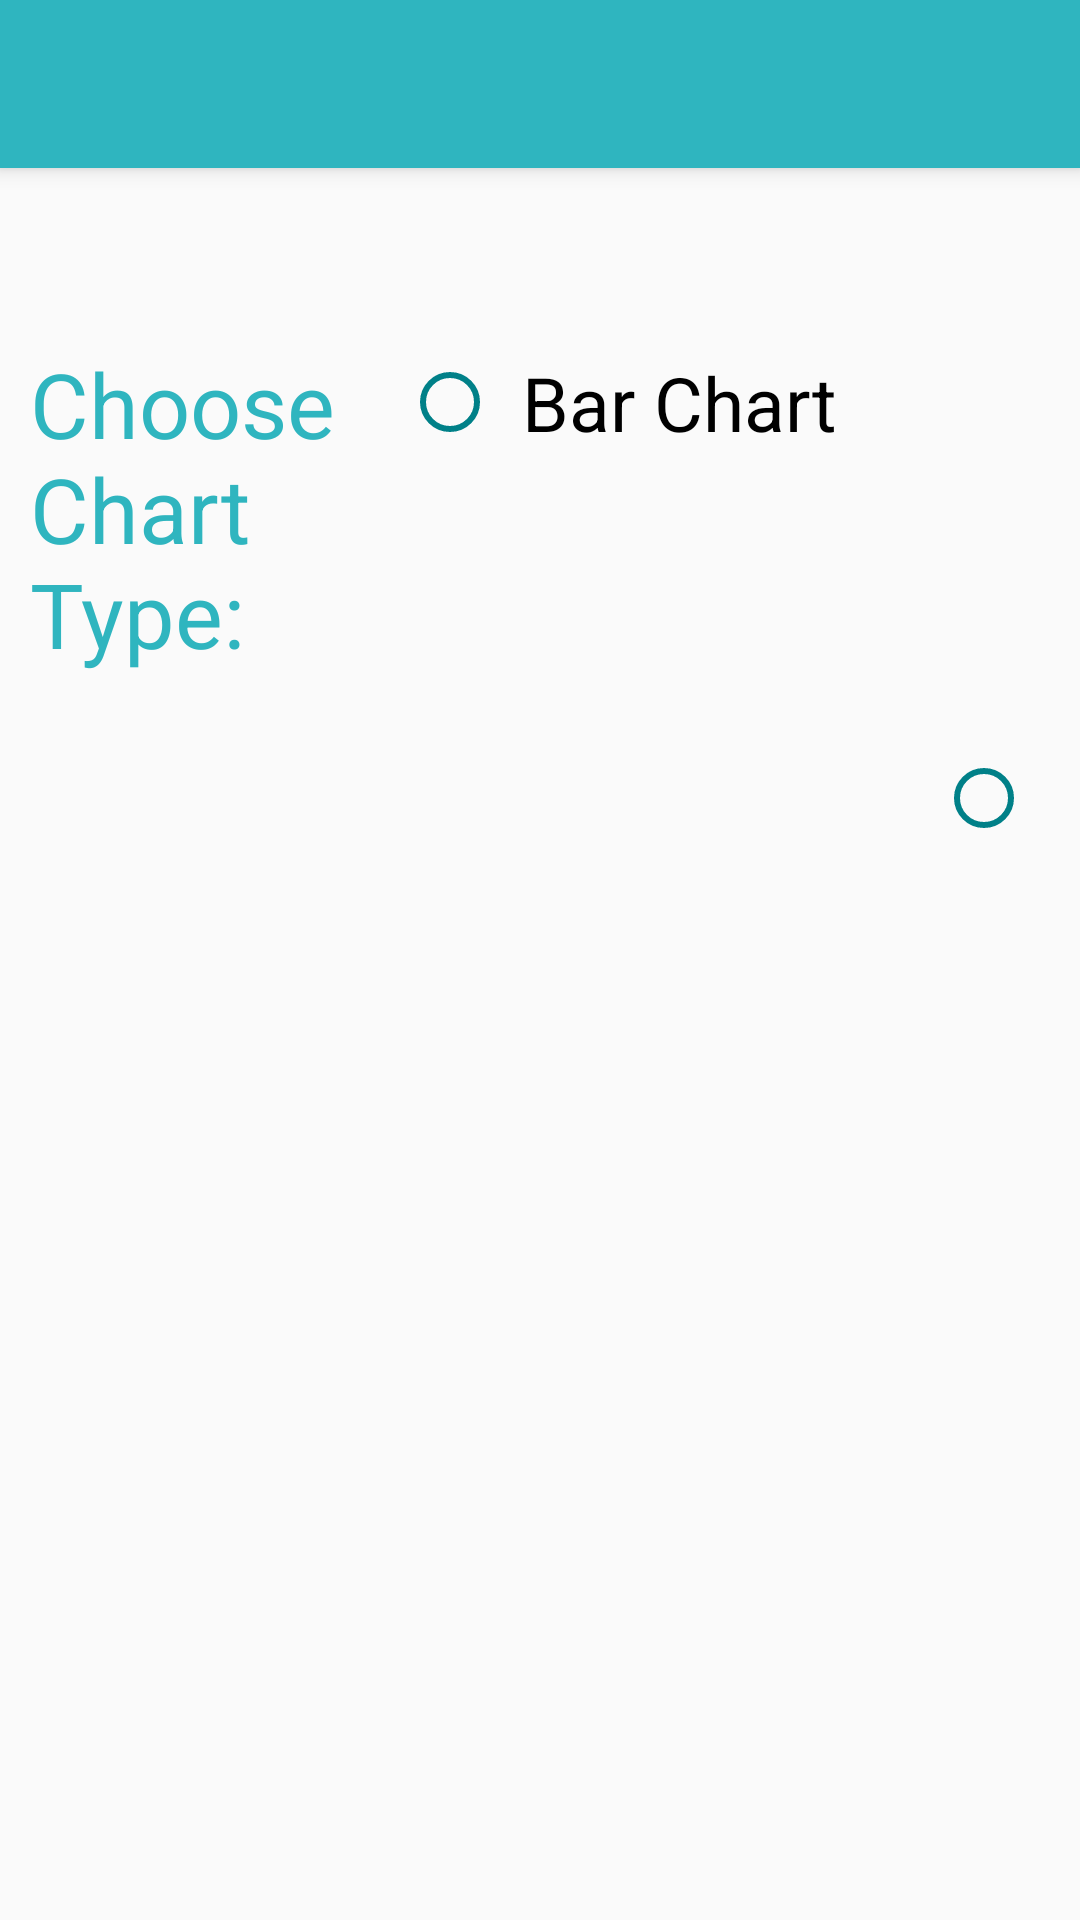

Produce the Android XML layout that renders to this screen, including the resource entries it uses.
<!-- AndroidManifest.xml: application theme AppTheme -->
<!-- res/layout/activity_usage_analysis.xml -->
<?xml version="1.0" encoding="utf-8"?>
<ScrollView xmlns:android="http://schemas.android.com/apk/res/android"
    android:layout_width="match_parent"
    android:layout_height="wrap_content">

    <RelativeLayout
        android:orientation="vertical"
        android:layout_width="match_parent"
        android:layout_height="wrap_content">

        <include
            android:id="@+id/usageAnalysisToolbar"
            layout="@layout/custom_toolbar"/>

        
        <TextView
            android:id="@+id/txtUsageAnalysisDateDisplay"
            android:layout_below="@+id/usageAnalysisToolbar"
            android:layout_width="wrap_content"
            android:layout_height="wrap_content"
            android:text=""
            android:textSize="36sp" />

        
        <LinearLayout
            android:id="@+id/selectChartLayout"
            android:layout_width="match_parent"
            android:layout_height="wrap_content"
            android:layout_below="@+id/txtUsageAnalysisDateDisplay"
            android:orientation="horizontal"
            android:layout_margin="5dp"
            android:layout_marginTop="15dp">

            <TextView
                android:layout_width="0dp"
                android:layout_height="wrap_content"
                android:layout_margin="5dp"
                android:layout_weight="35"
                android:text="Choose Chart Type: "
                android:textSize="30sp"
                android:textColor="@color/colorBlueGreen" />

            <RadioGroup
                android:id="@+id/radioButtonsLayout"
                android:layout_width="0dp"
                android:layout_height="wrap_content"
                android:layout_weight="65"
                android:orientation="horizontal">

                <RadioButton android:id="@+id/radio_bar"
                    android:layout_width="wrap_content"
                    android:layout_height="wrap_content"
                    android:textSize="25sp"
                    android:padding="8dp"
                    android:buttonTint="@color/colorTeal"
                    android:text="Bar Chart" />

                <RadioButton android:id="@+id/radio_line"
                    android:layout_width="wrap_content"
                    android:layout_height="wrap_content"
                    android:textSize="25sp"
                    android:padding="8dp"
                    android:buttonTint="@color/colorTeal"
                    android:text="Line Chart"
                    android:layout_marginLeft="25dp" />

            </RadioGroup>

        </LinearLayout>

        
        <LinearLayout
            android:id="@+id/selectCategoryLayout"
            android:layout_width="match_parent"
            android:layout_height="wrap_content"
            android:layout_below="@+id/selectChartLayout"
            android:layout_margin="5dp"
            android:orientation="horizontal">

            <TextView
                android:id="@+id/tvCategory"
                android:layout_width="0dp"
                android:layout_height="wrap_content"
                android:layout_weight="45"
                android:layout_margin="5dp"
                android:textSize="30sp"
                android:textColor="@color/colorBlueGreen"
                android:text="Select Category"
                android:textAllCaps="false"
                android:visibility="gone" />

            <Spinner
                android:id="@+id/categories_spinner"
                android:layout_width="0dp"
                android:layout_height="50dp"
                android:layout_weight="55"
                android:layout_marginEnd="200dp"
                android:paddingEnd="50dp"
                android:paddingStart="10dp"
                android:visibility="gone" />

        </LinearLayout>

        
        <LinearLayout
            android:id="@+id/selectSubcategoryLayout"
            android:layout_width="match_parent"
            android:layout_height="wrap_content"
            android:layout_below="@+id/selectCategoryLayout"
            android:layout_margin="5dp"
            android:orientation="horizontal">

            <TextView
                android:id="@+id/tvSubcategory"
                android:layout_width="0dp"
                android:layout_height="wrap_content"
                android:layout_weight="45"
                android:layout_margin="5dp"
                android:textSize="30sp"
                android:textColor="@color/colorBlueGreen"
                android:text="Select Subcategory"
                android:textAllCaps="false"
                android:visibility="gone" />

            <Spinner
                android:id="@+id/subcategories_spinner"
                android:layout_width="0dp"
                android:layout_height="50dp"
                android:layout_weight="55"
                android:layout_marginEnd="200dp"
                android:paddingEnd="50dp"
                android:paddingStart="10dp"
                android:visibility="gone" />

        </LinearLayout>

        
        <LinearLayout
            android:id="@+id/selectDateLayout"
            android:layout_width="match_parent"
            android:layout_height="wrap_content"
            android:layout_below="@+id/selectCategoryLayout"
            android:layout_margin="5dp"
            android:orientation="horizontal">

            <TextView
                android:id="@+id/tvDate"
                android:layout_width="0dp"
                android:layout_height="wrap_content"
                android:layout_weight="45"
                android:layout_margin="5dp"
                android:text="Select Date"
                android:textSize="30sp"
                android:textColor="@color/colorBlueGreen"
                android:textAllCaps="false"
                android:visibility="gone" />

            <Button
                android:id="@+id/btnDate"
                android:layout_width="wrap_content"
                android:layout_height="wrap_content"
                android:layout_marginEnd="245dp"
                android:text="Select Year And Month"
                android:textSize="30sp"
                android:textColor="@color/colorBlueGreen"
                android:textAllCaps="false"
                android:visibility="gone" />

        </LinearLayout>

        
        <LinearLayout
            android:id="@+id/btnViewUsageBarContainer"
            android:layout_marginTop="20dp"
            android:layout_marginBottom="25dp"
            android:layout_width="match_parent"
            android:layout_height="match_parent"
            android:layout_below="@+id/selectDateLayout"
            android:gravity="center"
            android:orientation="horizontal">
            <Button
                android:id="@+id/btnViewUsageBar"
                android:layout_width="wrap_content"
                android:layout_height="wrap_content"
                android:layout_gravity="center"
                android:background="@color/colorTeal"
                android:text="View Usage"
                android:textSize="30sp"
                android:textColor="@android:color/white"
                android:paddingLeft="30dp"
                android:paddingRight="30dp"
                android:textAllCaps="false"
                android:visibility="gone" />
        </LinearLayout>

        <LinearLayout
            android:id="@+id/btnViewUsageLineContainer"
            android:layout_marginTop="20dp"
            android:layout_marginBottom="25dp"
            android:layout_width="match_parent"
            android:layout_height="match_parent"
            android:layout_below="@+id/selectSubcategoryLayout"
            android:gravity="center"
            android:orientation="horizontal">
        <Button
            android:layout_width="wrap_content"
            android:layout_height="wrap_content"
            android:text="View Usage"
            android:id="@+id/btnViewUsageLine"
            android:textSize="30sp"
            android:background="@color/colorTeal"
            android:textColor="@android:color/white"
            android:visibility="gone"
            android:paddingLeft="30dp"
            android:paddingRight="30dp"
            android:textAllCaps="false"
             />
        </LinearLayout>

        <com.github.mikephil.charting.charts.BarChart
            android:id="@+id/usageBarChart"
            android:layout_below="@+id/btnViewUsageBarContainer"
            android:layout_marginTop="80dp"
            android:visibility="gone"
            android:layout_width="match_parent"
            android:layout_height="600dp">
        </com.github.mikephil.charting.charts.BarChart>

        <com.github.mikephil.charting.charts.LineChart
            android:id="@+id/usageLineChart"
            android:layout_below="@+id/btnViewUsageLineContainer"
            android:layout_marginTop="80dp"
            android:visibility="gone"
            android:layout_width="match_parent"
            android:layout_height="600dp">
        </com.github.mikephil.charting.charts.LineChart>

        <TextView
            android:layout_width="wrap_content"
            android:layout_height="wrap_content"
            android:layout_below="@+id/usageLineChart"
            android:id="@+id/tvInfo"
            android:textSize="22sp"
            android:textColor="@color/colorBlueGreen"
            android:visibility="gone"
            android:layout_marginStart="250dp"
            android:layout_marginTop="10dp" />

    </RelativeLayout>

</ScrollView>
<!-- res/layout/custom_toolbar.xml (included above) -->
<?xml version="1.0" encoding="utf-8"?>
<androidx.appcompat.widget.Toolbar xmlns:android="http://schemas.android.com/apk/res/android"
    xmlns:app="http://schemas.android.com/apk/res-auto"
    android:layout_width="match_parent"
    android:layout_height="wrap_content"
    android:background="@color/colorBlueGreen"
    android:elevation="4dp"
    android:paddingTop="10dp"
    android:paddingBottom="10dp"
    android:theme="@style/ThemeOverlay.AppCompat.Dark.ActionBar"
    app:popupTheme="@style/ThemeOverlay.AppCompat.Light"
    app:titleTextAppearance="@style/Toolbar.TitleText">

</androidx.appcompat.widget.Toolbar>
<!-- resources referenced by this layout -->
<resources>
  <color name="colorBlueGreen">#2fb5bf</color>
  <color name="colorTeal">#008088</color>
  <style name="Toolbar.TitleText" parent="TextAppearance.Widget.AppCompat.Toolbar.Title">
          <item name="android:textSize">30sp</item>
      </style>
  <style name="AppTheme" parent="Theme.AppCompat.Light.NoActionBar">
          
          <item name="colorPrimary">@color/colorPrimary</item>
          <item name="colorPrimaryDark">@color/colorTeal</item>
          <item name="colorAccent">@color/colorAccent</item>
          <item name="android:homeAsUpIndicator">@drawable/ic_home</item>
          <item name="android:actionOverflowButtonStyle">@style/MyActionButtonOverflow</item>
      </style>
  <color name="colorPrimary">#6DCFD6</color>
  <color name="colorAccent">#FFFFFF</color>
  <style name="MyActionButtonOverflow" parent="android:style/Widget.Holo.Light.ActionButton.Overflow">
          <item name="android:src">@drawable/ic_menu</item>
          <item name="android:background">?android:attr/actionBarItemBackground</item>
          <item name="android:contentDescription">"Menu Icon"</item>
      </style>
</resources>
